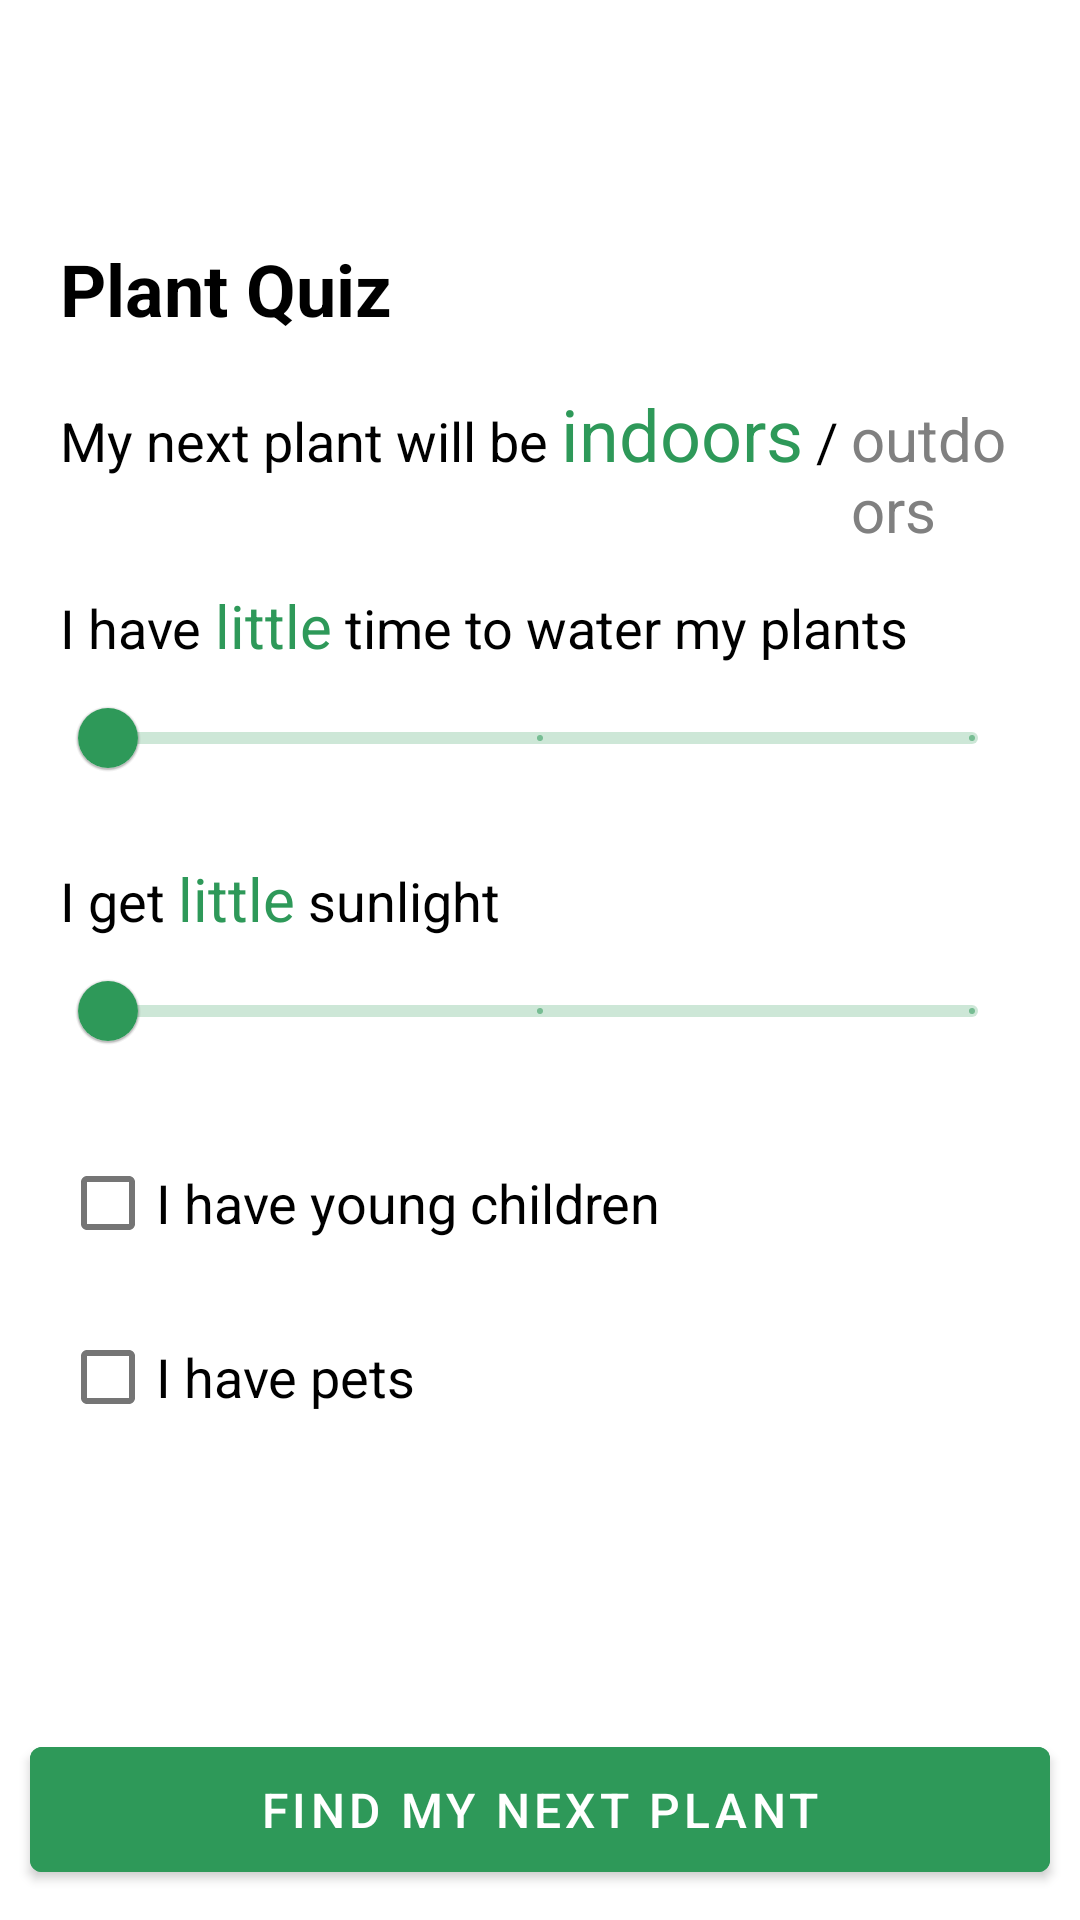

The Android layout XML behind this screen, and the referenced resources:
<!-- AndroidManifest.xml: application theme Theme.Digileaf -->
<!-- res/layout/activity_plant_quiz.xml -->
<LinearLayout xmlns:android="http://schemas.android.com/apk/res/android"
    android:layout_width="match_parent"
    android:layout_height="match_parent"
    xmlns:app="http://schemas.android.com/apk/res-auto"
    android:orientation="vertical">
    <LinearLayout
        android:layout_width="match_parent"
        android:layout_height="wrap_content">
        <LinearLayout
            android:layout_width="wrap_content"
            android:layout_height="60dp">
            <ImageButton
                android:id="@+id/back_button"
                android:layout_width="60dp"
                android:layout_height="60dp"
                android:background="@android:color/transparent"
                android:src="@drawable/ic_arrow_back" />
        </LinearLayout>
    </LinearLayout>

    <LinearLayout
        android:layout_width="match_parent"
        android:layout_height="match_parent"
        android:layout_weight="1"
        android:padding="20dp"
        android:orientation="vertical">

        <TextView
            android:id="@+id/activity_title"
            android:layout_width="wrap_content"
            android:layout_height="wrap_content"
            android:text="Plant Quiz"
            android:textStyle="bold"
            android:textColor="@color/black"
            android:textSize="24sp"
            android:layout_marginBottom="16dp"/>
        <LinearLayout
            android:layout_width="match_parent"
            android:layout_height="wrap_content"
            android:layout_marginBottom="16dp"
            android:orientation="horizontal"
            >
            <TextView
                android:layout_width="wrap_content"
                android:layout_height="wrap_content"
                android:text="My next plant will be "
                android:textColor="@color/black"
                android:textSize="18sp" />
            <TextView
                android:id="@+id/indoor_plant_text_button"
                android:layout_width="wrap_content"
                android:layout_height="wrap_content"
                android:text="indoors"
                android:clickable="true"
                android:textColor="@color/teal"
                android:textSize="24sp" />
            <TextView
                android:layout_width="wrap_content"
                android:layout_height="wrap_content"
                android:text=" / "
                android:textColor="@color/black"
                android:textSize="18sp" />
            <TextView
                android:id="@+id/outdoor_plant_text_button"
                android:layout_width="wrap_content"
                android:layout_height="wrap_content"
                android:text="outdoors"
                android:clickable="true"
                android:textColor="@color/gray"
                android:textSize="20sp" />
        </LinearLayout>
        <LinearLayout
            android:layout_width="match_parent"
            android:layout_height="wrap_content"
            android:orientation="vertical"
            android:layout_marginBottom="16dp"
            >
            <LinearLayout
                android:layout_width="match_parent"
                android:layout_height="wrap_content"
                android:orientation="horizontal"
                >
                <TextView
                    android:layout_width="wrap_content"
                    android:layout_height="wrap_content"
                    android:text="I have "
                    android:textColor="@color/black"
                    android:textSize="18sp" />
                <TextView
                    android:id="@+id/water_helper_text"
                    android:layout_width="wrap_content"
                    android:layout_height="wrap_content"
                    android:text="little"
                    android:textColor="@color/teal"
                    android:textSize="20sp" />
                <TextView
                    android:layout_width="wrap_content"
                    android:layout_height="wrap_content"
                    android:text=" time to water my plants"
                    android:textColor="@color/black"
                    android:textSize="18sp" />
            </LinearLayout>
            <com.google.android.material.slider.Slider
                android:id="@+id/water_slider"
                android:layout_width="match_parent"
                android:layout_height="wrap_content"
                android:valueFrom="0"
                android:valueTo="2"
                android:stepSize="1"
                app:labelBehavior="gone"/>
        </LinearLayout>

        <LinearLayout
            android:layout_width="match_parent"
            android:layout_height="wrap_content"
            android:orientation="vertical"
            android:layout_marginBottom="16dp"
            >
            <LinearLayout
                android:layout_width="match_parent"
                android:layout_height="wrap_content"
                android:orientation="horizontal"
                >
                <TextView
                    android:layout_width="wrap_content"
                    android:layout_height="wrap_content"
                    android:text="I get "
                    android:textColor="@color/black"
                    android:textSize="18sp" />
                <TextView
                    android:id="@+id/sun_helper_text"
                    android:layout_width="wrap_content"
                    android:layout_height="wrap_content"
                    android:text="little"
                    android:textColor="@color/teal"
                    android:textSize="20sp" />
                <TextView
                    android:layout_width="wrap_content"
                    android:layout_height="wrap_content"
                    android:text=" sunlight"
                    android:textColor="@color/black"
                    android:textSize="18sp" />
            </LinearLayout>
            <com.google.android.material.slider.Slider
                android:id="@+id/sun_slider"
                android:layout_width="match_parent"
                android:layout_height="wrap_content"
                android:valueFrom="0"
                android:valueTo="2"
                android:stepSize="1"
                app:labelBehavior="gone"/>
        </LinearLayout>
        <CheckBox android:id="@+id/checkbox_children"
            android:layout_width="wrap_content"
            android:layout_height="wrap_content"
            android:textSize="18sp"
            android:text="I have young children"
            android:layout_marginBottom="10dp" />
        <CheckBox android:id="@+id/checkbox_pet"
            android:layout_width="wrap_content"
            android:layout_height="wrap_content"
            android:textSize="18sp"
            android:text="I have pets" />
    </LinearLayout>

    <Button
        android:id="@+id/submit_plant_quiz"
        android:layout_width="match_parent"
        android:layout_height="wrap_content"
        android:layout_margin="10dp"
        android:backgroundTint="@color/teal"
        android:padding="10dp"
        android:text="Find My next Plant"
        android:textColor="@color/white"
        android:textSize="16sp"/>

</LinearLayout>
<!-- resources referenced by this layout -->
<resources>
  <color name="black">#FF000000</color>
  <color name="gray">#808080</color>
  <color name="teal">#2e9959</color>
  <color name="white">#FFFFFFFF</color>
  <style name="Theme.Digileaf" parent="Theme.MaterialComponents.DayNight.NoActionBar">
          
          <item name="colorPrimary">@color/teal</item>
          <item name="colorPrimaryVariant">@color/teal_700</item>
          <item name="colorOnPrimary">@color/white</item>
          
          <item name="colorSecondary">@color/teal</item>
          <item name="colorSecondaryVariant">@color/teal_700</item>
          <item name="colorOnSecondary">@color/black</item>
          
          <item name="android:statusBarColor">@color/teal</item>
          
      </style>
  <color name="teal_700">#FF018786</color>
</resources>
